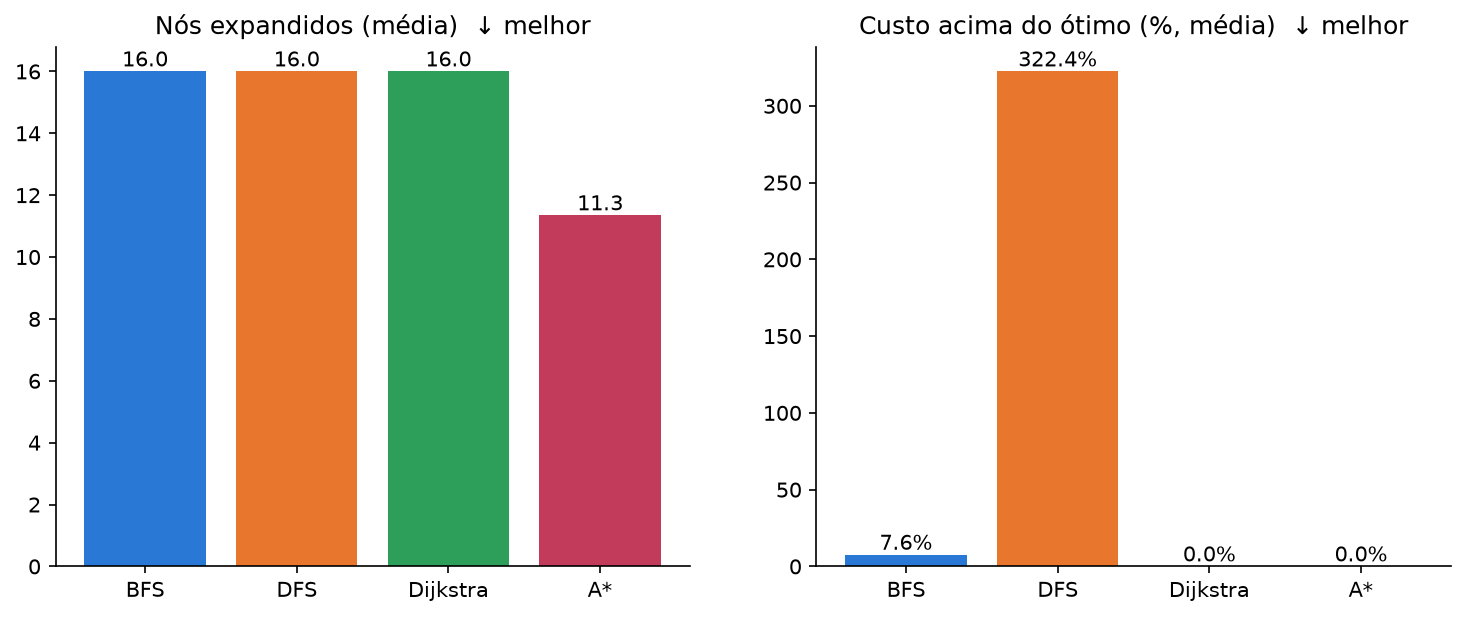

The file beside this chart, header and first rows:
algoritmo, custo_medio, excesso_medio_pct, otimo_pct, nos_expandidos_medio, tempo_medio_ms
BFS, 16.98, 7.581, 52.87, 16.0, 0.013
DFS, 49.63, 322.4, 9.31, 16.0, 0.016
Dijkstra, 15.65, 0.0, 100.0, 16.0, 0.03
A*, 15.65, 0.0, 100.0, 11.35, 0.027
